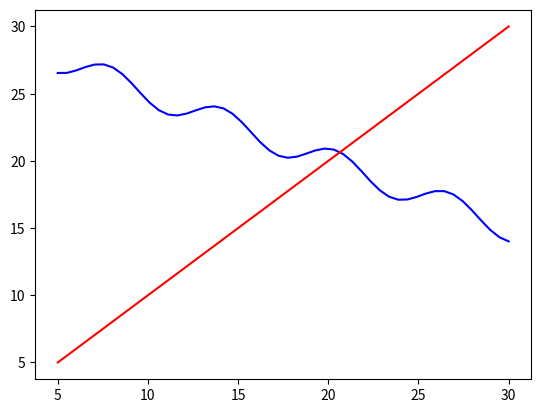

This chart was generated by the following Python code:
#!/usr/bin/env python3
# -*- coding: utf-8 -*-
"""
This code may be used freely for any purpose,
as long as this comment is included

Created on %(date)s

@author: Emil Jonathan Eriksson
@author_email: eje1999@gmail.com
"""
import numpy as np
import matplotlib.pyplot as plt

"""
Task 1

"""

x=0.5
a=0.5
for i in range(200):
    x2=np.sin(x)-a*x+30
    if abs(x2-x) < 1.e-8:
        x=x2
        break
    else:
        x=x2
else:   # else syftar till om break inte påträffas
    print(f"Did not meet condition in {i} iterations")
print(f"The result after {i} iterations is {x}.")


"""
Task 2

"""

arrx = np.linspace(5, 30)
arry = []
for i in arrx:
    arry.append(np.sin(i)-a*i+30)

plt.plot(arrx, arry, 'b')
plt.plot(arrx, arrx, 'r')
plt.show()

"""
Task 3

"""

n = 1
arrx = []
while True:
    xn=np.sin(n)**2/n
    arrx.append(xn)
    n+=1
    if xn < 1.e-9:
        break
print(f"The list is {len(arrx)} long")


"""
Task 4

"""

arr_a = [-0.5, 0.5, -0.25, 0.25]
for a in arr_a:
    x = 1
    for i in range(0, 10000):
        x2=0.2*x-a*((x**2)-5)
        if abs(x2 - x) < 1.e-9:
            print(f"Sequence converged to x={x2} for a={a} in {i} iterations")
            break
        else:
            x=x2
    else:
        print(f"No convergence detected for a={a}")

"""
Task 5

"""

x = 1
a = 0.5
arrx = [x]
for i in range(0, 1000):
    x2=0.2*x-a*((x**2)-5)
    if abs(x2 - x) < 1.e-9:
        print(f"Sequence converged to x={x2} for a={a} in {i} iterations")
        break
    else:
        x=x2
        arrx.append(x)
else:
    print(f"No convergence detected for a={a}")
    
negx = []
posx = []    
for x in arrx:
    if x >= 0:
        posx.append(x)
    else:
        negx.append(x)
        
        
print(f"Negative values are {negx}")
print(f"Positive values are {posx}")

"""
Task 6

"""
def check_convergence(a, x0=1, cap=30):
    """
    Checks if the series converges in
    30 iterations or less for some
    constant a
    
    Returns
    -------
    boolean
        If a convergence was found
    """
    if x0 == 0:
        raise ValueError("x0 cannot be 0")
    
    x = x0
    pos = []
    neg = []
    
    for i in range(0, cap):
        if x >=0:
            pos.append(x)
        else:
            neg.append(x)
        x2=0.2*x-a*((x**2)-5)
        if abs(x2 - x) < 1.e-9:
            return True, list(pos), list(neg)
        x=x2
    else:
        return False, list(pos), list(neg)
    
print(f"a={0.5} converges: {check_convergence(0.5)}")
print(f"a={-0.5} converges: {check_convergence(-0.5)}")
print(f"a={0.25} converges: {check_convergence(0.25)}")
print(f"a={-0.25} converges: {check_convergence(-0.25)}")
# print(f"a={1} converges: {check_convergence(1)}")







